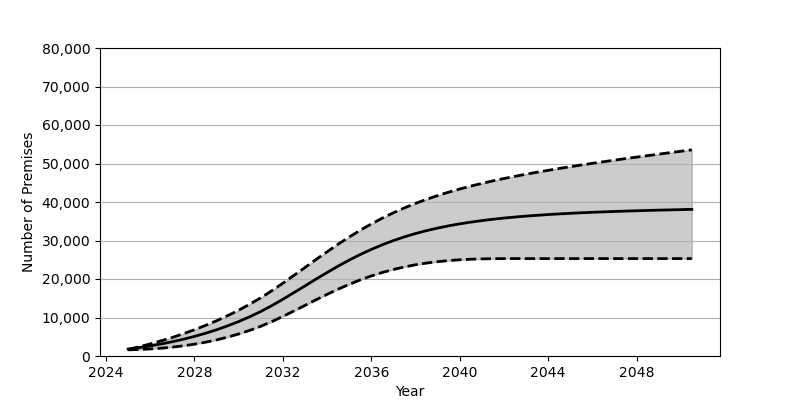

The file beside this chart, header and first rows:
Date, Low, Base, High
2025-01, 1596, 1801, 1706
2025-07, 1693, 2180, 2391
2026-01, 1840, 2626, 3140
2026-07, 2035, 3130, 3950
2027-01, 2305, 3707, 4824
2027-07, 2644, 4352, 5783
2028-01, 3070, 5084, 6820
2028-07, 3582, 5902, 7943
2029-01, 4190, 6810, 9157
2029-07, 4897, 7829, 10472
2030-01, 5721, 8951, 11904
2030-07, 6656, 10191, 13452
2031-01, 7720, 11562, 15126
2031-07, 8926, 13072, 16942
2032-01, 10281, 14734, 18908
2032-07, 11699, 16458, 20936
2033-01, 13151, 18215, 22998
2033-07, 14601, 19969, 25060
2034-01, 16016, 21687, 27084
2034-07, 17360, 23340, 29039
2035-01, 18617, 24904, 30905
2035-07, 19767, 26353, 32663
2036-01, 20796, 27684, 34298
2036-07, 21698, 28895, 35816
2037-01, 22479, 29984, 37207
2037-07, 23141, 30948, 38482
2038-01, 23696, 31808, 39641
2038-07, 24146, 32562, 40698
2039-01, 24501, 33227, 41673
2039-07, 24782, 33811, 42560
2040-01, 24991, 34321, 43375
2040-07, 25138, 34774, 44131
2041-01, 25228, 35170, 44831
2041-07, 25277, 35515, 45487
2042-01, 25296, 35828, 46099
2042-07, 25303, 36094, 46673
2043-01, 25304, 36333, 47219
2043-07, 25304, 36544, 47735
2044-01, 25304, 36741, 48229
2044-07, 25304, 36906, 48708
2045-01, 25304, 37059, 49166
2045-07, 25304, 37200, 49610
2046-01, 25304, 37326, 50043
2046-07, 25304, 37438, 50455
2047-01, 25304, 37541, 50868
2047-07, 25304, 37639, 51272
2048-01, 25304, 37723, 51661
2048-07, 25304, 37810, 52047
2049-01, 25304, 37887, 52431
2049-07, 25304, 37951, 52806
2050-01, 25304, 38023, 53180
2050-07, 25304, 38090, 53549
